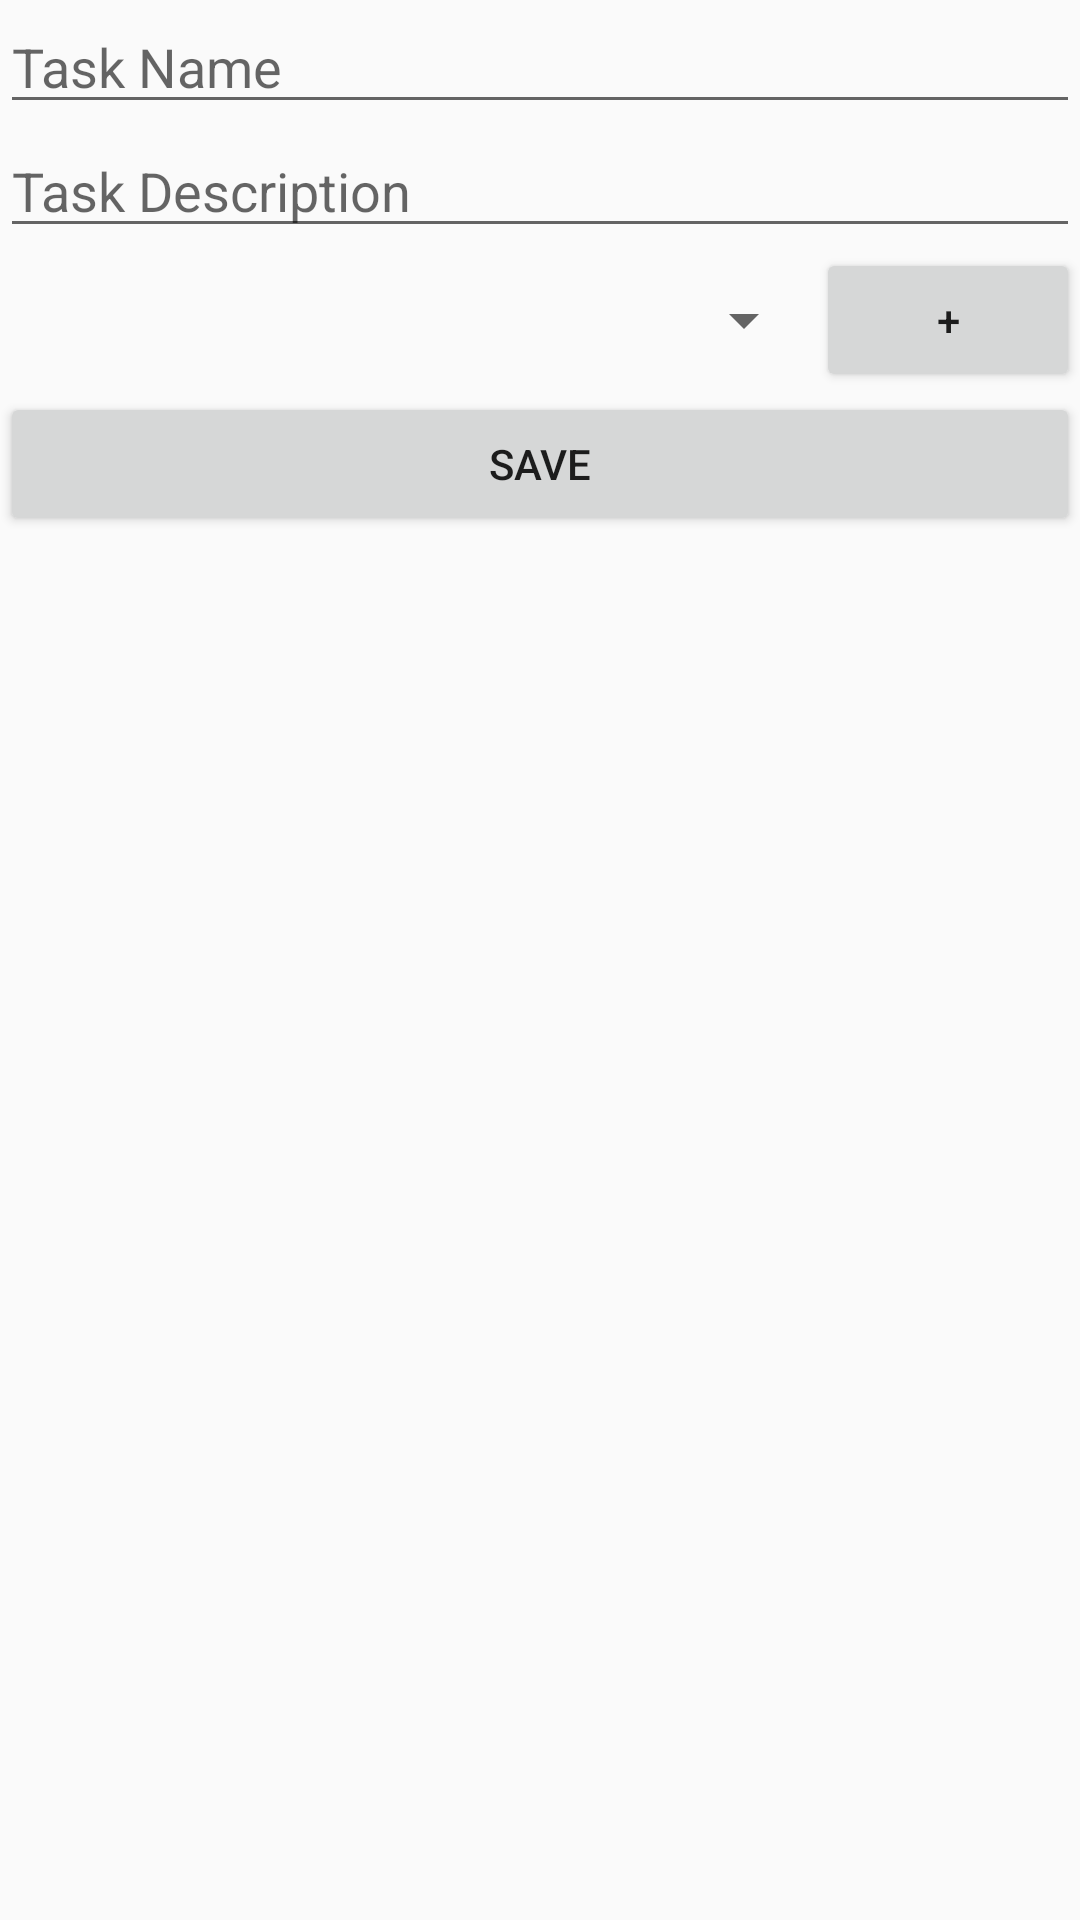

Android layout source for this screen:
<!-- AndroidManifest.xml: application theme AppTheme -->
<!-- res/layout/activity_task_form.xml -->
<?xml version="1.0" encoding="utf-8"?>
<LinearLayout xmlns:android="http://schemas.android.com/apk/res/android"
    android:layout_width="match_parent"
    android:layout_height="match_parent"
    android:orientation="vertical">

    <EditText
        android:hint="@string/lbl_taskName"
        android:id="@+id/editTextTaskName"
        android:layout_width="match_parent"
        android:layout_height="wrap_content" />

    <EditText
        android:hint="@string/lbl_taskDescription"
        android:id="@+id/editTextTaskDescription"
        android:layout_width="match_parent"
        android:layout_height="wrap_content" />

    <LinearLayout
        android:layout_width="match_parent"
        android:layout_height="wrap_content"
        android:orientation="horizontal">

        <Spinner
            android:id="@+id/spinnerLabel"
            android:layout_width="0dp"
            android:layout_weight="2"
            android:layout_height="match_parent">
        </Spinner>

        <Button
            android:id="@+id/button_newLabel"
            android:layout_width="wrap_content"
            android:layout_height="wrap_content"
            android:text="@string/button_NewLabel" />


    </LinearLayout>

    <Button
        android:id="@+id/button_saveTask"
        android:layout_width="match_parent"
        android:layout_height="wrap_content"
        android:text="@string/button_saveTask" />

</LinearLayout>
<!-- resources referenced by this layout -->
<resources>
  <string name="button_NewLabel">+</string>
  <string name="button_saveTask">Save</string>
  <string name="lbl_taskDescription">Task Description</string>
  <string name="lbl_taskName">Task Name</string>
  <style name="AppTheme" parent="Theme.AppCompat.Light">
          
          <item name="colorPrimary">@color/primaryColor</item>
          <item name="colorPrimaryDark">@color/colorPrimaryDark</item>
          <item name="colorAccent">@color/acentColor</item>
      </style>
  <color name="primaryColor">#3949AB</color>
  <color name="colorPrimaryDark">#283593</color>
  <color name="acentColor">#1976D2</color>
</resources>
